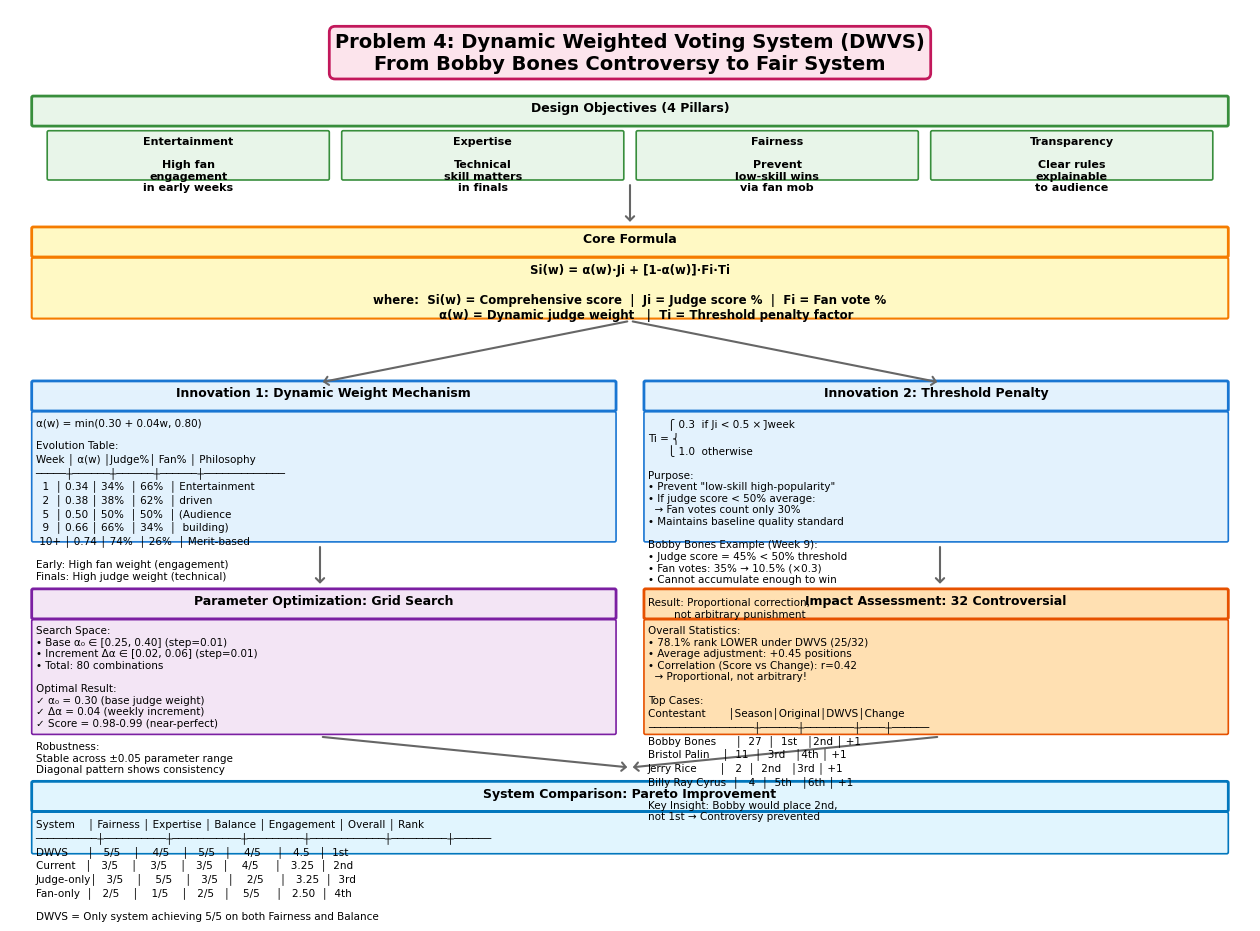

Write Python code to recreate this figure. (Note: this script raises an exception after producing the figure.)
#!/usr/bin/env python3
# -*- coding: utf-8 -*-
"""
Problem 4 详细架构图
DWVS完整设计展示
"""

import matplotlib.pyplot as plt
import matplotlib.patches as mpatches
from matplotlib.patches import FancyBboxPatch, FancyArrowPatch, Circle
import numpy as np

plt.rcParams.update({
    'font.family': 'Arial',
    'font.size': 8.5,
    'axes.linewidth': 0,
    'figure.dpi': 150,
    'savefig.dpi': 300,
    'savefig.bbox': 'tight',
})

# 配色
COLORS = {
    'title': ('#FCE4EC', '#C2185B'),
    'objective': ('#E8F5E9', '#388E3C'),
    'formula': ('#FFF9C4', '#F57C00'),
    'innovation': ('#E3F2FD', '#1976D2'),
    'optimization': ('#F3E5F5', '#7B1FA2'),
    'impact': ('#FFE0B2', '#E65100'),
    'comparison': ('#E1F5FE', '#0277BD'),
}

def box(ax, x, y, w, h, text, color, fs=8, fw='normal', align='left', lw=1.5):
    """创建框"""
    patch = FancyBboxPatch((x, y), w, h, boxstyle="round,pad=0.02",
                           facecolor=color[0], edgecolor=color[1], linewidth=lw)
    ax.add_patch(patch)
    tx = x + 0.03 if align == 'left' else (x + w/2 if align == 'center' else x + w - 0.03)
    ax.text(tx, y + h - 0.05, text, ha=align, va='top', fontsize=fs, fontweight=fw)

def arrow(ax, x1, y1, x2, y2, color='#666', width=1.5):
    """创建箭头"""
    arr = FancyArrowPatch((x1, y1), (x2, y2), arrowstyle='->,head_width=0.15,head_length=0.15',
                         color=color, linewidth=width, mutation_scale=20)
    ax.add_patch(arr)

fig, ax = plt.subplots(figsize=(16, 11))
ax.set_xlim(0, 16)
ax.set_ylim(0, 11)
ax.axis('off')

# ===== 标题 =====
ax.text(8, 10.7, "Problem 4: Dynamic Weighted Voting System (DWVS)\nFrom Bobby Bones Controversy to Fair System",
        ha='center', va='top', fontsize=14, fontweight='bold',
        bbox=dict(boxstyle='round,pad=0.3', fc=COLORS['title'][0], ec=COLORS['title'][1], lw=2))

# ===== 设计目标 =====
box(ax, 0.3, 9.5, 15.4, 0.35, "Design Objectives (4 Pillars)", COLORS['objective'], 9, 'bold', 'center', 2)

objectives = [
    ("Entertainment", "High fan\nengagement\nin early weeks"),
    ("Expertise", "Technical\nskill matters\nin finals"),
    ("Fairness", "Prevent\nlow-skill wins\nvia fan mob"),
    ("Transparency", "Clear rules\nexplainable\nto audience")
]
for i, (title, desc) in enumerate(objectives):
    x = 0.5 + i * 3.8
    box(ax, x, 8.8, 3.6, 0.6, f"{title}\n\n{desc}", COLORS['objective'], 8, 'bold', 'center', 1.2)

# ===== 核心公式 =====
box(ax, 0.3, 7.8, 15.4, 0.35, "Core Formula", COLORS['formula'], 9, 'bold', 'center', 2)

formula_text = """Si(w) = α(w)·Ji + [1-α(w)]·Fi·Ti

where:  Si(w) = Comprehensive score  |  Ji = Judge score %  |  Fi = Fan vote %
        α(w) = Dynamic judge weight   |  Ti = Threshold penalty factor"""

box(ax, 0.3, 7.0, 15.4, 0.75, formula_text, COLORS['formula'], 8.5, 'bold', 'center', 1.5)

# ===== 创新1: 动态权重 =====
box(ax, 0.3, 5.8, 7.5, 0.35, "Innovation 1: Dynamic Weight Mechanism", COLORS['innovation'], 9, 'bold', 'center', 2)

innov1_text = """α(w) = min(0.30 + 0.04w, 0.80)

Evolution Table:
Week │ α(w) │Judge%│ Fan% │ Philosophy
─────┼──────┼──────┼──────┼─────────────
  1  │ 0.34 │ 34%  │ 66%  │ Entertainment
  2  │ 0.38 │ 38%  │ 62%  │ driven
  5  │ 0.50 │ 50%  │ 50%  │ (Audience
  9  │ 0.66 │ 66%  │ 34%  │  building)
 10+ │ 0.74 │ 74%  │ 26%  │ Merit-based

Early: High fan weight (engagement)
Finals: High judge weight (technical)"""

box(ax, 0.3, 4.1, 7.5, 1.65, innov1_text, COLORS['innovation'], 7.5, 'normal', 'left', 1.2)

# ===== 创新2: 门槛惩罚 =====
box(ax, 8.2, 5.8, 7.5, 0.35, "Innovation 2: Threshold Penalty", COLORS['innovation'], 9, 'bold', 'center', 2)

innov2_text = """      ⎧ 0.3  if Ji < 0.5 × J̄week
Ti = ⎨
      ⎩ 1.0  otherwise

Purpose:
• Prevent "low-skill high-popularity"
• If judge score < 50% average:
  → Fan votes count only 30%
• Maintains baseline quality standard

Bobby Bones Example (Week 9):
• Judge score = 45% < 50% threshold
• Fan votes: 35% → 10.5% (×0.3)
• Cannot accumulate enough to win

Result: Proportional correction,
        not arbitrary punishment"""

box(ax, 8.2, 4.1, 7.5, 1.65, innov2_text, COLORS['innovation'], 7.5, 'normal', 'left', 1.2)

# ===== 参数优化 =====
box(ax, 0.3, 3.1, 7.5, 0.35, "Parameter Optimization: Grid Search", COLORS['optimization'], 9, 'bold', 'center', 2)

opt_text = """Search Space:
• Base α₀ ∈ [0.25, 0.40] (step=0.01)
• Increment Δα ∈ [0.02, 0.06] (step=0.01)
• Total: 80 combinations

Optimal Result:
✓ α₀ = 0.30 (base judge weight)
✓ Δα = 0.04 (weekly increment)  
✓ Score = 0.98-0.99 (near-perfect)

Robustness:
Stable across ±0.05 parameter range
Diagonal pattern shows consistency"""

box(ax, 0.3, 1.6, 7.5, 1.45, opt_text, COLORS['optimization'], 7.5, 'normal', 'left', 1.2)

# ===== 影响评估 =====
box(ax, 8.2, 3.1, 7.5, 0.35, "Impact Assessment: 32 Controversial", COLORS['impact'], 9, 'bold', 'center', 2)

impact_text = """Overall Statistics:
• 78.1% rank LOWER under DWVS (25/32)
• Average adjustment: +0.45 positions
• Correlation (Score vs Change): r=0.42
  → Proportional, not arbitrary!

Top Cases:
Contestant       │Season│Original│DWVS│Change
─────────────────┼──────┼────────┼────┼──────
Bobby Bones      │  27  │  1st   │2nd │ +1
Bristol Palin    │  11  │  3rd   │4th │ +1
Jerry Rice       │   2  │  2nd   │3rd │ +1
Billy Ray Cyrus  │   4  │  5th   │6th │ +1

Key Insight: Bobby would place 2nd,
not 1st → Controversy prevented"""

box(ax, 8.2, 1.6, 7.5, 1.45, impact_text, COLORS['impact'], 7.5, 'normal', 'left', 1.2)

# ===== 系统对比 =====
box(ax, 0.3, 0.6, 15.4, 0.35, "System Comparison: Pareto Improvement", COLORS['comparison'], 9, 'bold', 'center', 2)

comp_text = """System    │ Fairness │ Expertise │ Balance │ Engagement │ Overall │ Rank
──────────┼──────────┼───────────┼─────────┼────────────┼─────────┼──────
DWVS      │   5/5    │    4/5    │   5/5   │    4/5     │   4.5   │  1st
Current   │   3/5    │    3/5    │   3/5   │    4/5     │   3.25  │  2nd
Judge-only│   3/5    │    5/5    │   3/5   │    2/5     │   3.25  │  3rd
Fan-only  │   2/5    │    1/5    │   2/5   │    5/5     │   2.50  │  4th

DWVS = Only system achieving 5/5 on both Fairness and Balance"""

box(ax, 0.3, 0.05, 15.4, 0.5, comp_text, COLORS['comparison'], 7.5, 'normal', 'left', 1.2)

# ===== 箭头连接 =====
arrow(ax, 8, 8.75, 8, 8.2)
arrow(ax, 8, 6.95, 4, 6.15)
arrow(ax, 8, 6.95, 12, 6.15)
arrow(ax, 4, 4.05, 4, 3.5)
arrow(ax, 12, 4.05, 12, 3.5)
arrow(ax, 4, 1.55, 8, 1.15)
arrow(ax, 12, 1.55, 8, 1.15)

plt.savefig('figures/p4_dwvs_detailed.pdf', bbox_inches='tight', pad_inches=0.1)
plt.savefig('figures/p4_dwvs_detailed.png', bbox_inches='tight', pad_inches=0.1, dpi=300)
print("✅ Problem 4 详细架构图已生成!")
print("   - figures/p4_dwvs_detailed.pdf")
print("   - figures/p4_dwvs_detailed.png")
plt.show()
